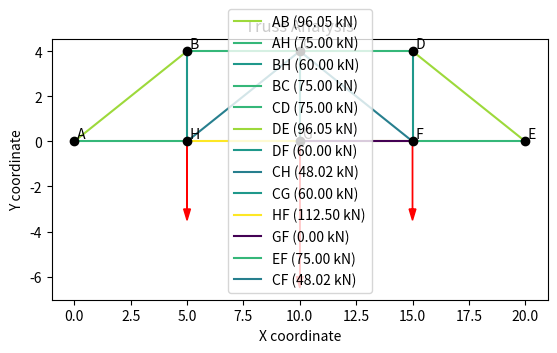

Reproduce this figure in Python.
import numpy as np
import matplotlib.pyplot as plt

# Geometry of the truss
points = {
    'A': np.array([0, 0]),
    'H': np.array([5, 0]),
    'B': np.array([5, 4]),
    'G': np.array([10, 0]),
    'C': np.array([10, 4]),
    'F': np.array([15, 0]),
    'D': np.array([15, 4]),
    'E': np.array([20, 0])
}

# External loads (in kN)
loads = {
    'A': np.array([0, 0]),
    'H': np.array([0, -30]),
    'B': np.array([0, 0]),
    'G': np.array([0, -60]),
    'C': np.array([0, 0]),
    'F': np.array([0, -30]),
    'D': np.array([0, 0]),
    'E': np.array([0, 0])
}

# Member connectivity
members = {
    'AB': ('A', 'B'),
    'AH': ('A', 'H'),
    'BH': ('B', 'H'),
    'BC': ('B', 'C'),
    'CD': ('C', 'D'),
    'DE': ('D', 'E'),
    'DF': ('D', 'F'),
    'CH': ('C', 'H'),
    'CG': ('C', 'G'),
    'HF': ('H', 'F'),
    'GF': ('G', 'F'),
    'EF': ('E', 'F'),
    'CF': ('C', 'F')
}

# Create the equilibrium equations
# 16 equations for 16 unknowns (13 member forces + 3 reactions: Ax, Ay, Ey)
num_joints = len(points)
num_members = len(members)
A = np.zeros((2 * num_joints, num_members + 3))  # Extra columns for Ax, Ay, Ey
b = np.zeros(2 * num_joints)

# Angles of members
angles = {}
for member, (start, end) in members.items():
    dx = points[end][0] - points[start][0]
    dy = points[end][1] - points[start][1]
    length = np.sqrt(dx**2 + dy**2)
    angles[member] = (dx / length, dy / length)

# Joint equilibrium equations
member_list = list(members.keys())
for i, joint in enumerate(points.keys()):
    row_x = 2 * i
    row_y = 2 * i + 1
    for j, member in enumerate(member_list):
        start, end = members[member]
        if joint == start:
            A[row_x, j] = angles[member][0]
            A[row_y, j] = angles[member][1]
        elif joint == end:
            A[row_x, j] = -angles[member][0]
            A[row_y, j] = -angles[member][1]
    if joint == 'A':
        A[row_x, num_members] = 1  # Ax
        A[row_y, num_members + 1] = 1  # Ay
    if joint == 'E':
        A[row_y, num_members + 2] = 1  # Ey

# External loads
for i, joint in enumerate(loads.keys()):
    b[2 * i:2 * i + 2] = loads[joint]

# Solve the system of equations
forces_reactions = np.linalg.lstsq(A, b, rcond=None)[0]

# Extract forces in members and reactions
forces = forces_reactions[:num_members]
reactions = forces_reactions[num_members:]

# Force magnitudes for color coding
forces_magnitude = {member: abs(forces[i]) for i, member in enumerate(member_list)}

# Plot the truss
fig, ax = plt.subplots()
for member, (start, end) in members.items():
    x_values = [points[start][0], points[end][0]]
    y_values = [points[start][1], points[end][1]]
    force_magnitude = forces_magnitude[member]
    color = plt.cm.viridis(force_magnitude / max(forces_magnitude.values()))
    ax.plot(x_values, y_values, color=color, label=f'{member} ({force_magnitude:.2f} kN)')

# Plot joints
for point, coord in points.items():
    ax.plot(coord[0], coord[1], 'ko')
    ax.text(coord[0], coord[1], f' {point}', verticalalignment='bottom')

# Plot the external loads
for joint, load in loads.items():
    if np.any(load != 0):
        ax.arrow(points[joint][0], points[joint][1], load[0] / 10, load[1] / 10,
                 head_width=0.3, head_length=0.5, fc='r', ec='r')

# Annotations and labels
ax.legend()
ax.set_title('Truss Analysis')
ax.set_xlabel('X coordinate')
ax.set_ylabel('Y coordinate')
plt.gca().set_aspect('equal', adjustable='box')
plt.show()
